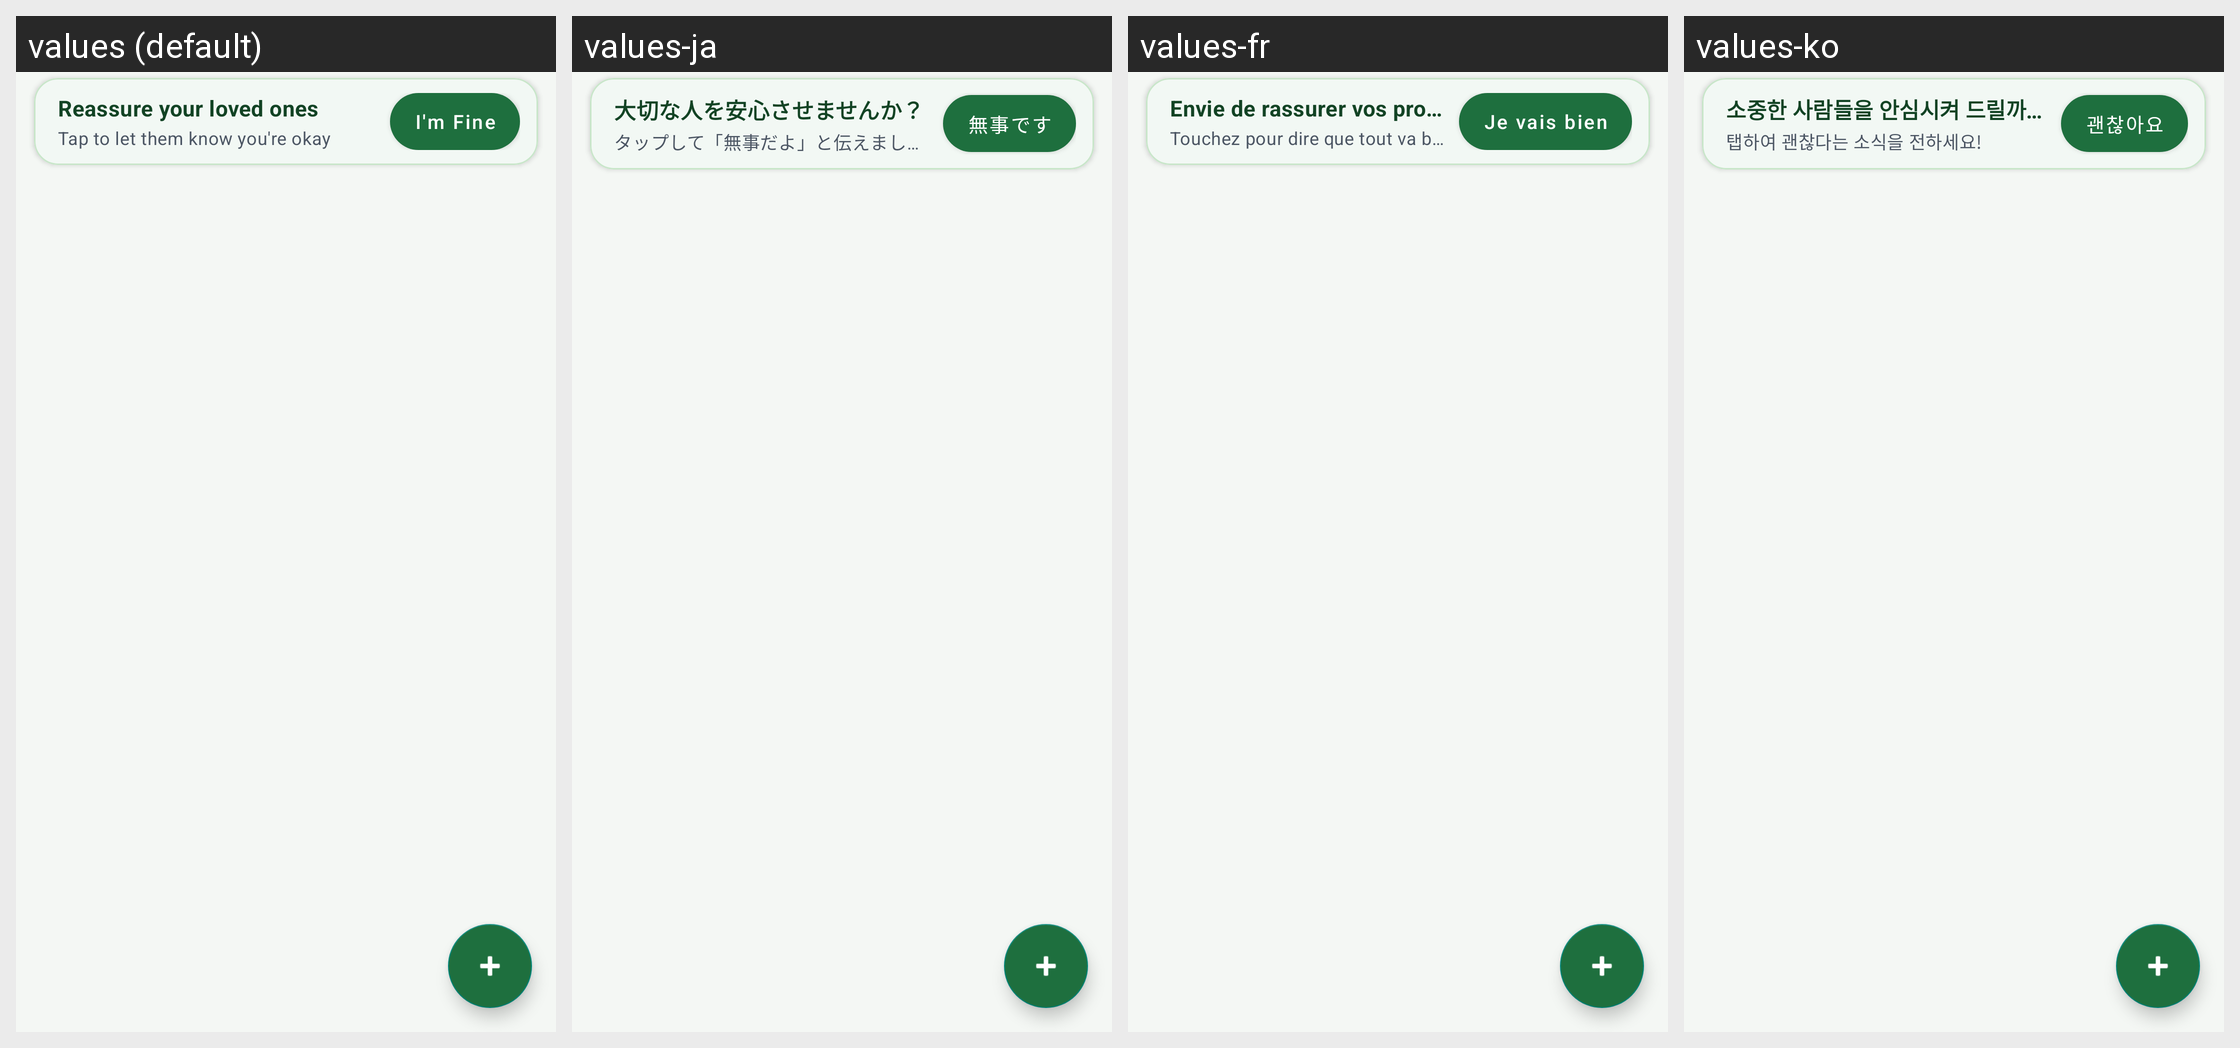

Here is an Android app screen in its default locale and in the app's own translations. Write out the translated-string differences for the strings that appear on this screen.
Android screen res/layout/fragment_ricordamelo.xml rendered under 4 locales, left to right: values (default), values-ja, values-fr, values-ko. Device: Nexus 5 (rendered at 1080×1920; each locale shown at half size, 540×960, under a caption strip naming it); theme AppTheme.
Other locales in the repository, not shown: values-ar, values-bn, values-de, values-es, values-hi, values-in, values-it, values-nap, values-pl, values-pt, values-rom, values-ru, values-scn, values-tr, values-uk, values-zh.
Strings drawn on this screen, with the default value and each locale's value (text and hints the layout hard-codes, and strings that could not be matched under every locale, appear in the picture but are not listed):

im_ok_banner_title
  values: Reassure your loved ones
  values-ja: 大切な人を安心させませんか？
  values-fr: Envie de rassurer vos proches ?
  values-ko: 소중한 사람들을 안심시켜 드릴까요?

im_ok_banner_subtitle
  values: Tap to let them know you're okay
  values-ja: タップして「無事だよ」と伝えましょう！
  values-fr: Touchez pour dire que tout va bien !
  values-ko: 탭하여 괜찮다는 소식을 전하세요!

im_ok
  values: I'm Fine
  values-ja: 無事です
  values-fr: Je vais bien
  values-ko: 괜찮아요
